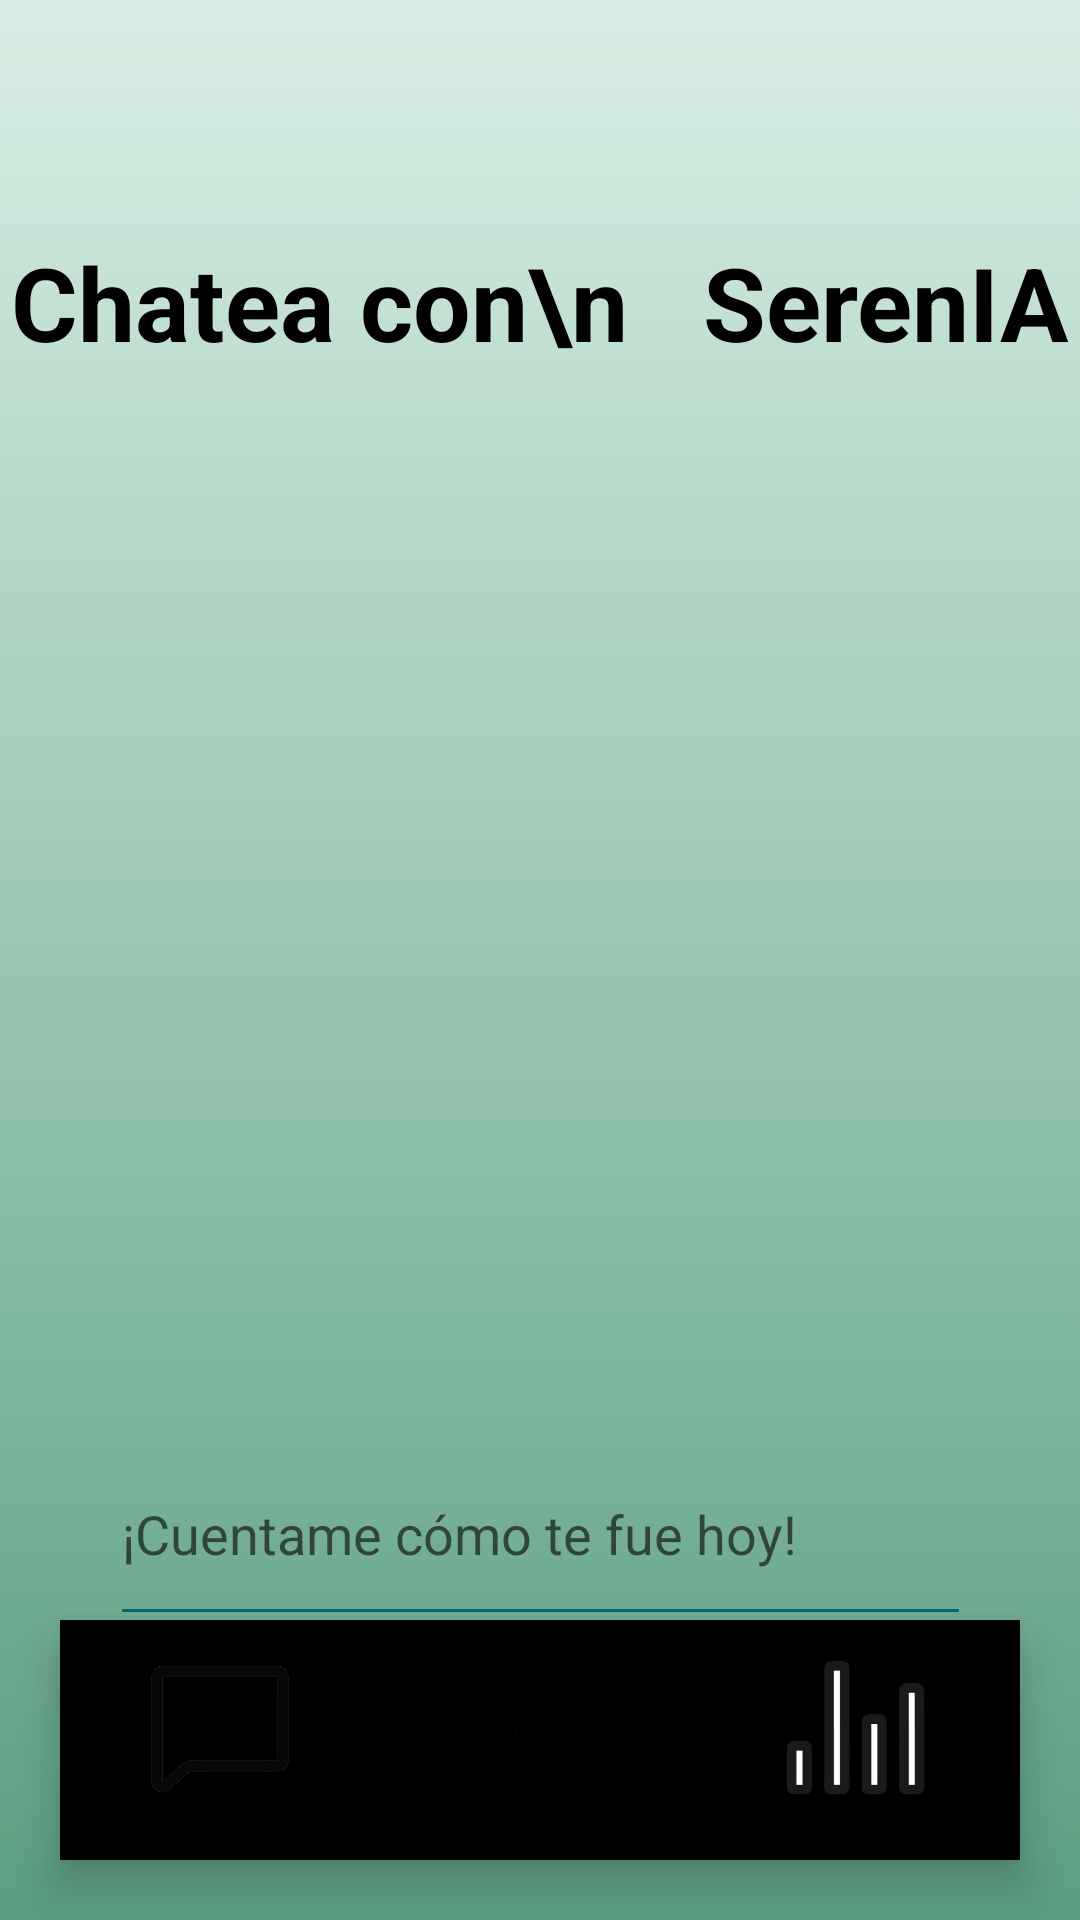

Android layout source for this screen:
<!-- AndroidManifest.xml: application theme AppTheme -->
<!-- res/layout/activity_chat.xml -->
<?xml version="1.0" encoding="utf-8"?>
<androidx.constraintlayout.widget.ConstraintLayout xmlns:android="http://schemas.android.com/apk/res/android"
    xmlns:app="http://schemas.android.com/apk/res-auto"
    xmlns:tools="http://schemas.android.com/tools"
    android:id="@+id/main"
    android:layout_width="match_parent"
    android:layout_height="match_parent"
    android:background="@drawable/background_gradient"
    tools:context=".Chat">

    <com.google.android.material.bottomnavigation.BottomNavigationView
        android:id="@+id/bottomNavigationView"
        android:layout_width="match_parent"
        android:layout_height="80dp"
        android:layout_margin="20dp"
        android:background="@drawable/nav_background"

        android:padding="2dp"
        app:layout_constraintBottom_toBottomOf="parent"
        app:layout_constraintEnd_toEndOf="parent"

        app:layout_constraintStart_toStartOf="parent">

        <LinearLayout
            android:layout_width="match_parent"
            android:layout_height="match_parent"
            android:orientation="horizontal">

            <androidx.constraintlayout.widget.ConstraintLayout
                android:layout_width="0dp"
                android:layout_height="match_parent"
                android:layout_weight="0.25">

                <ImageView
                    android:id="@+id/imageView3"
                    android:layout_width="60dp"
                    android:layout_height="60dp"
                    android:layout_marginBottom="5dp"
                    android:elevation="2dp"
                    app:layout_constraintBottom_toBottomOf="parent"
                    app:layout_constraintEnd_toEndOf="parent"
                    app:layout_constraintStart_toStartOf="parent"
                    app:layout_constraintTop_toTopOf="parent"
                    app:srcCompat="@drawable/chat" />

            </androidx.constraintlayout.widget.ConstraintLayout>

            <androidx.constraintlayout.widget.ConstraintLayout
                android:id="@+id/btnMeditar"
                android:layout_width="0dp"
                android:layout_height="match_parent"
                android:layout_weight="0.25">

                <ImageView
                    android:id="@+id/imageView2"
                    android:layout_width="75dp"
                    android:layout_height="65dp"
                    android:layout_marginBottom="5dp"
                    app:layout_constraintBottom_toBottomOf="parent"
                    app:layout_constraintEnd_toEndOf="parent"
                    app:layout_constraintStart_toStartOf="parent"
                    app:layout_constraintTop_toTopOf="parent"
                    app:srcCompat="@drawable/loto" />

            </androidx.constraintlayout.widget.ConstraintLayout>

            <androidx.constraintlayout.widget.ConstraintLayout
                android:id="@+id/btnStats"
                android:layout_width="0dp"
                android:layout_height="match_parent"
                android:layout_weight="0.25"
                android:clickable="true"
                android:focusable="true">

                <ImageView
                    android:id="@+id/imageView5"
                    android:layout_width="60dp"
                    android:layout_height="60dp"
                    android:layout_marginBottom="5dp"
                    app:layout_constraintBottom_toBottomOf="parent"
                    app:layout_constraintEnd_toEndOf="parent"
                    app:layout_constraintStart_toStartOf="parent"
                    app:layout_constraintTop_toTopOf="parent"
                    app:srcCompat="@drawable/stats" />

            </androidx.constraintlayout.widget.ConstraintLayout>
        </LinearLayout>
    </com.google.android.material.bottomnavigation.BottomNavigationView>


    <EditText
        android:id="@+id/editTextText"
        android:layout_width="287dp"
        android:layout_height="71dp"
        android:layout_marginStart="62dp"
        android:layout_marginTop="351dp"
        android:layout_marginEnd="62dp"
        android:backgroundTint="@color/menu_bar_2"
        android:ems="10"
        android:fontFamily="sans-serif"
        android:hint="¡Cuentame cómo te fue hoy!"
        android:inputType="text"
        android:textSize="18dp"
        app:layout_constraintEnd_toEndOf="parent"
        app:layout_constraintStart_toStartOf="parent"
        app:layout_constraintTop_toBottomOf="@+id/textView" />

    <TextView
        android:id="@+id/textView"
        android:layout_width="wrap_content"
        android:layout_height="wrap_content"
        android:layout_marginStart="120dp"
        android:layout_marginEnd="120dp"
        android:text="Chatea con\n   SerenIA"
        android:textColor="@color/black"
        android:textSize="34sp"
        android:textStyle="bold"
        app:layout_constraintEnd_toEndOf="parent"
        app:layout_constraintStart_toStartOf="parent"
        app:layout_constraintTop_toBottomOf="@+id/imageView4" />

    <ImageView
        android:id="@+id/imageView4"
        android:layout_width="64dp"
        android:layout_height="58dp"
        android:layout_marginStart="173dp"
        android:layout_marginTop="20dp"
        android:layout_marginEnd="174dp"
        app:layout_constraintEnd_toEndOf="parent"
        app:layout_constraintStart_toStartOf="parent"
        app:layout_constraintTop_toTopOf="parent"
        app:srcCompat="@drawable/loto_3" />
</androidx.constraintlayout.widget.ConstraintLayout>
<!-- resources referenced by this layout -->
<resources>
  <color name="black">#FF000000</color>
  <color name="menu_bar_2">#026873</color>
  <!-- drawable background_gradient (drawable) -->
  <?xml version="1.0" encoding="utf-8"?>
  <shape>
      <gradient xmlns:android="http://schemas.android.com/apk/res/android"
          android:angle="50"
          android:startColor="#D8EEE4"
          android:endColor="#5B9E80"
          android:type="linear"
          android:dither="true"/>
  </shape>
  <!-- drawable chat: png bitmap (drawable, 14726 bytes) -->
  <!-- drawable loto: png bitmap (drawable, 30596 bytes) -->
  <!-- drawable stats: png bitmap (drawable, 21297 bytes) -->
</resources>
